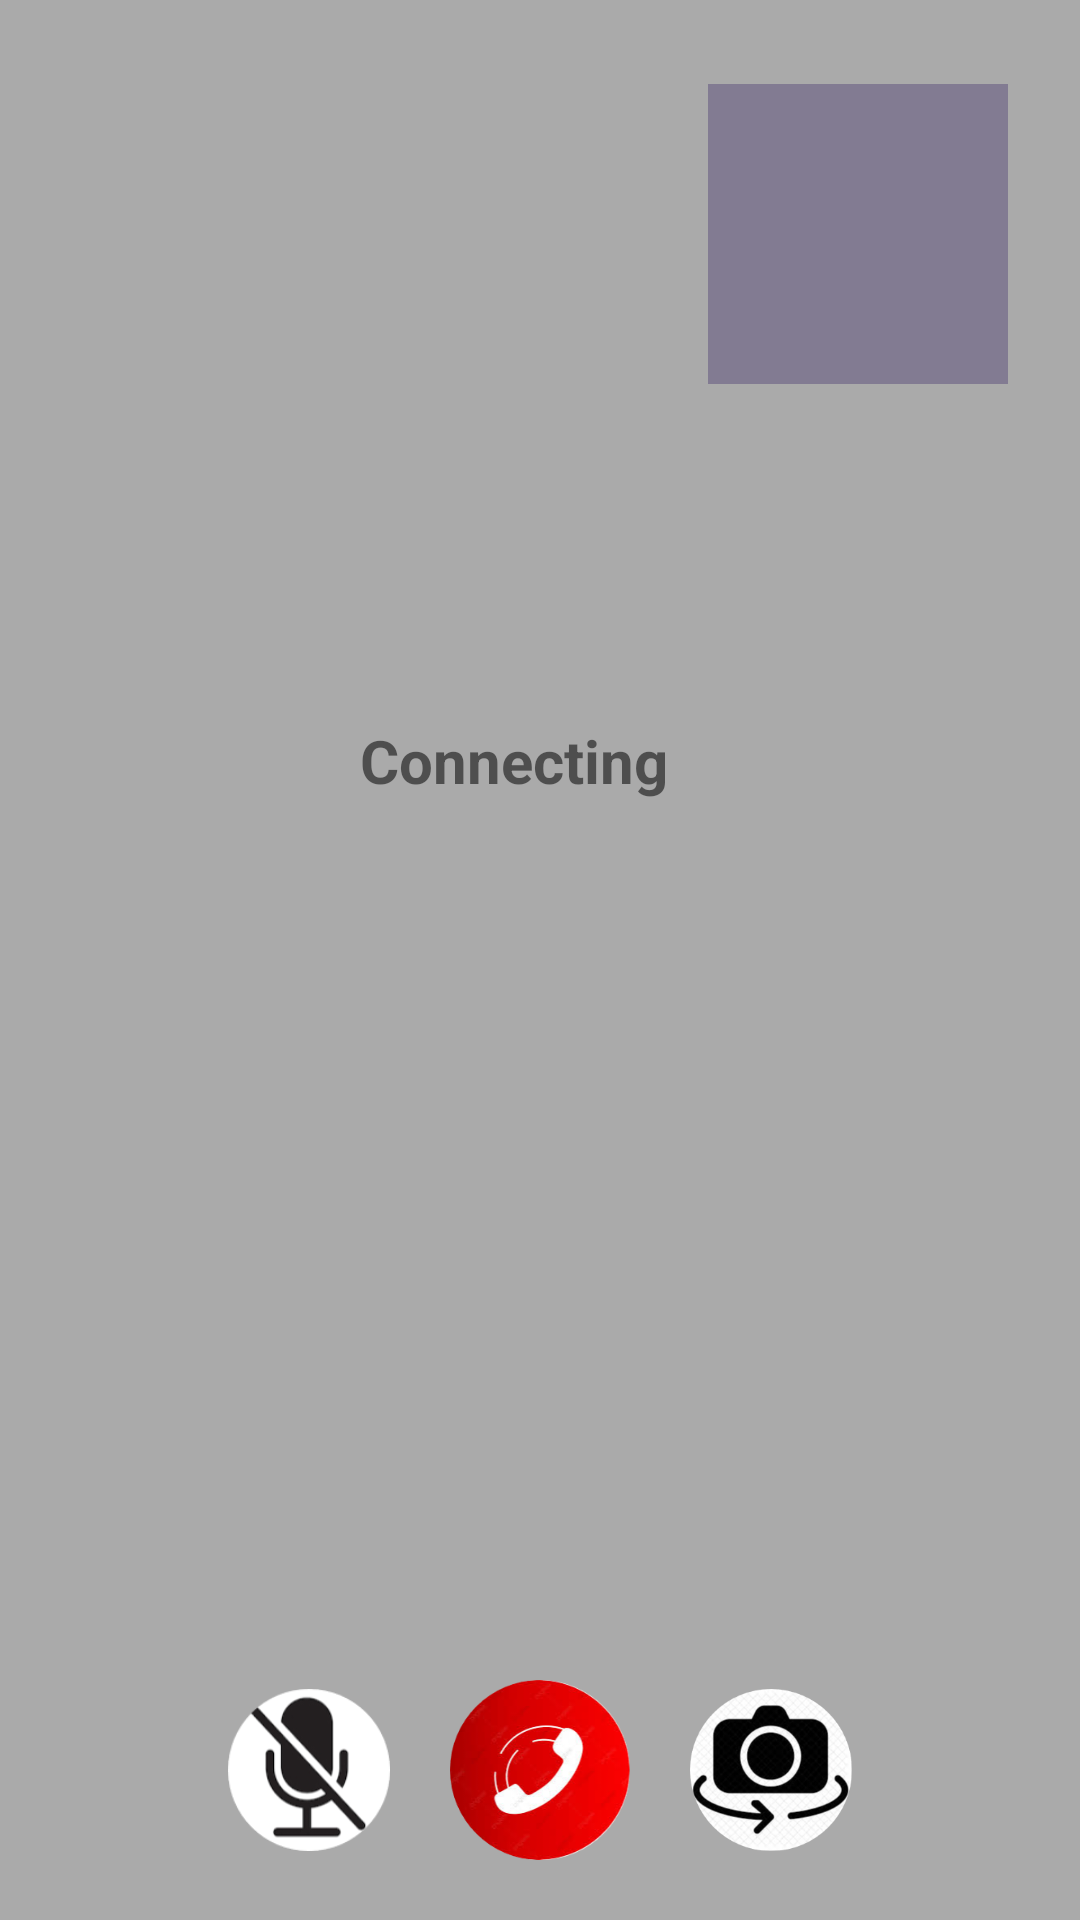

Here is an Android app screen rendered from its layout file. Give the layout XML and the strings, colors and styles it references.
<!-- AndroidManifest.xml: application theme AppTheme -->
<!-- res/layout/activity_main.xml -->
<?xml version="1.0" encoding="UTF-8"?>
<RelativeLayout xmlns:android="http://schemas.android.com/apk/res/android"
    xmlns:tools="http://schemas.android.com/tools"
    android:id="@+id/activity_video_chat_view"
    android:layout_width="match_parent"
    android:layout_height="match_parent"
    tools:context=".MainActivity">

    <RelativeLayout
        android:id="@+id/remote_video_view_container"
        android:layout_width="match_parent"
        android:layout_height="match_parent"
        android:background="@android:color/darker_gray">

        <RelativeLayout
            android:layout_width="match_parent"
            android:layout_height="match_parent"
            android:layout_above="@id/icon_padding">

            <TextView
                android:id="@+id/connecting"
                android:layout_width="120dp"
                android:layout_height="100dp"
                android:layout_centerInParent="true"
                android:text="Connecting"
                android:textSize="20dp"
                android:textStyle="bold"
                />
        </RelativeLayout>

        <RelativeLayout
            android:id="@+id/icon_padding"
            android:layout_width="match_parent"
            android:layout_height="@dimen/call_button_size"
            android:layout_alignParentBottom="true" />
    </RelativeLayout>

    <FrameLayout
        android:id="@+id/local_video_view_container"
        android:layout_width="100dp"
        android:layout_height="100dp"
        android:layout_alignParentEnd="true"
        android:layout_alignParentRight="true"
        android:layout_alignParentTop="true"
        android:layout_marginEnd="@dimen/local_preview_margin_right"
        android:layout_marginRight="@dimen/local_preview_margin_right"
        android:layout_marginTop="@dimen/local_preview_margin_top"
        android:background="@color/localBackground">

    </FrameLayout>

    <RelativeLayout
        android:id="@+id/control_panel"
        android:layout_width="match_parent"
        android:layout_height="wrap_content"
        android:layout_alignParentBottom="true"
        android:layout_marginBottom="20dp">

        <ImageView
            android:id="@+id/btn_call"
            android:layout_width="@dimen/call_button_size"
            android:layout_height="@dimen/call_button_size"
            android:layout_centerInParent="true"
            android:onClick="onCallClicked"
            android:src="@drawable/cutbtn"
            android:scaleType="centerCrop"/>

        <ImageView
            android:id="@+id/btn_switch_camera"
            android:layout_width="@dimen/other_button_size"
            android:layout_height="@dimen/other_button_size"
            android:layout_toRightOf="@id/btn_call"
            android:layout_toEndOf="@id/btn_call"
            android:layout_marginLeft="20dp"
            android:layout_centerVertical="true"
            android:onClick="onSwitchCameraClicked"
            android:src="@drawable/rotatecamerabtn"
            android:scaleType="centerCrop"/>

        <ImageView
            android:id="@+id/btn_mute"
            android:layout_width="@dimen/other_button_size"
            android:layout_height="@dimen/other_button_size"
            android:layout_toLeftOf="@id/btn_call"
            android:layout_toStartOf="@id/btn_call"
            android:layout_marginRight="20dp"
            android:layout_centerVertical="true"
            android:onClick="onLocalAudioMuteClicked"
            android:src="@drawable/unmutebtn"
            android:scaleType="centerCrop"/>
    </RelativeLayout>

</RelativeLayout>
<!-- resources referenced by this layout -->
<resources>
  <color name="localBackground">#827b92</color>
  <dimen name="call_button_size">60dp</dimen>
  <dimen name="local_preview_margin_right">24dp</dimen>
  <dimen name="local_preview_margin_top">28dp</dimen>
  <dimen name="other_button_size">54dp</dimen>
  <!-- drawable cutbtn: png bitmap (drawable, 46224 bytes) -->
  <!-- drawable rotatecamerabtn: png bitmap (drawable, 39255 bytes) -->
  <!-- drawable unmutebtn: png bitmap (drawable, 9163 bytes) -->
  <style name="AppTheme" parent="Theme.AppCompat.Light.DarkActionBar">
          
          <item name="colorPrimary">#2D2D2E</item>
          <item name="colorPrimaryDark">#2D2D2E</item>
          <item name="colorAccent">@android:color/white</item>
      </style>
</resources>
